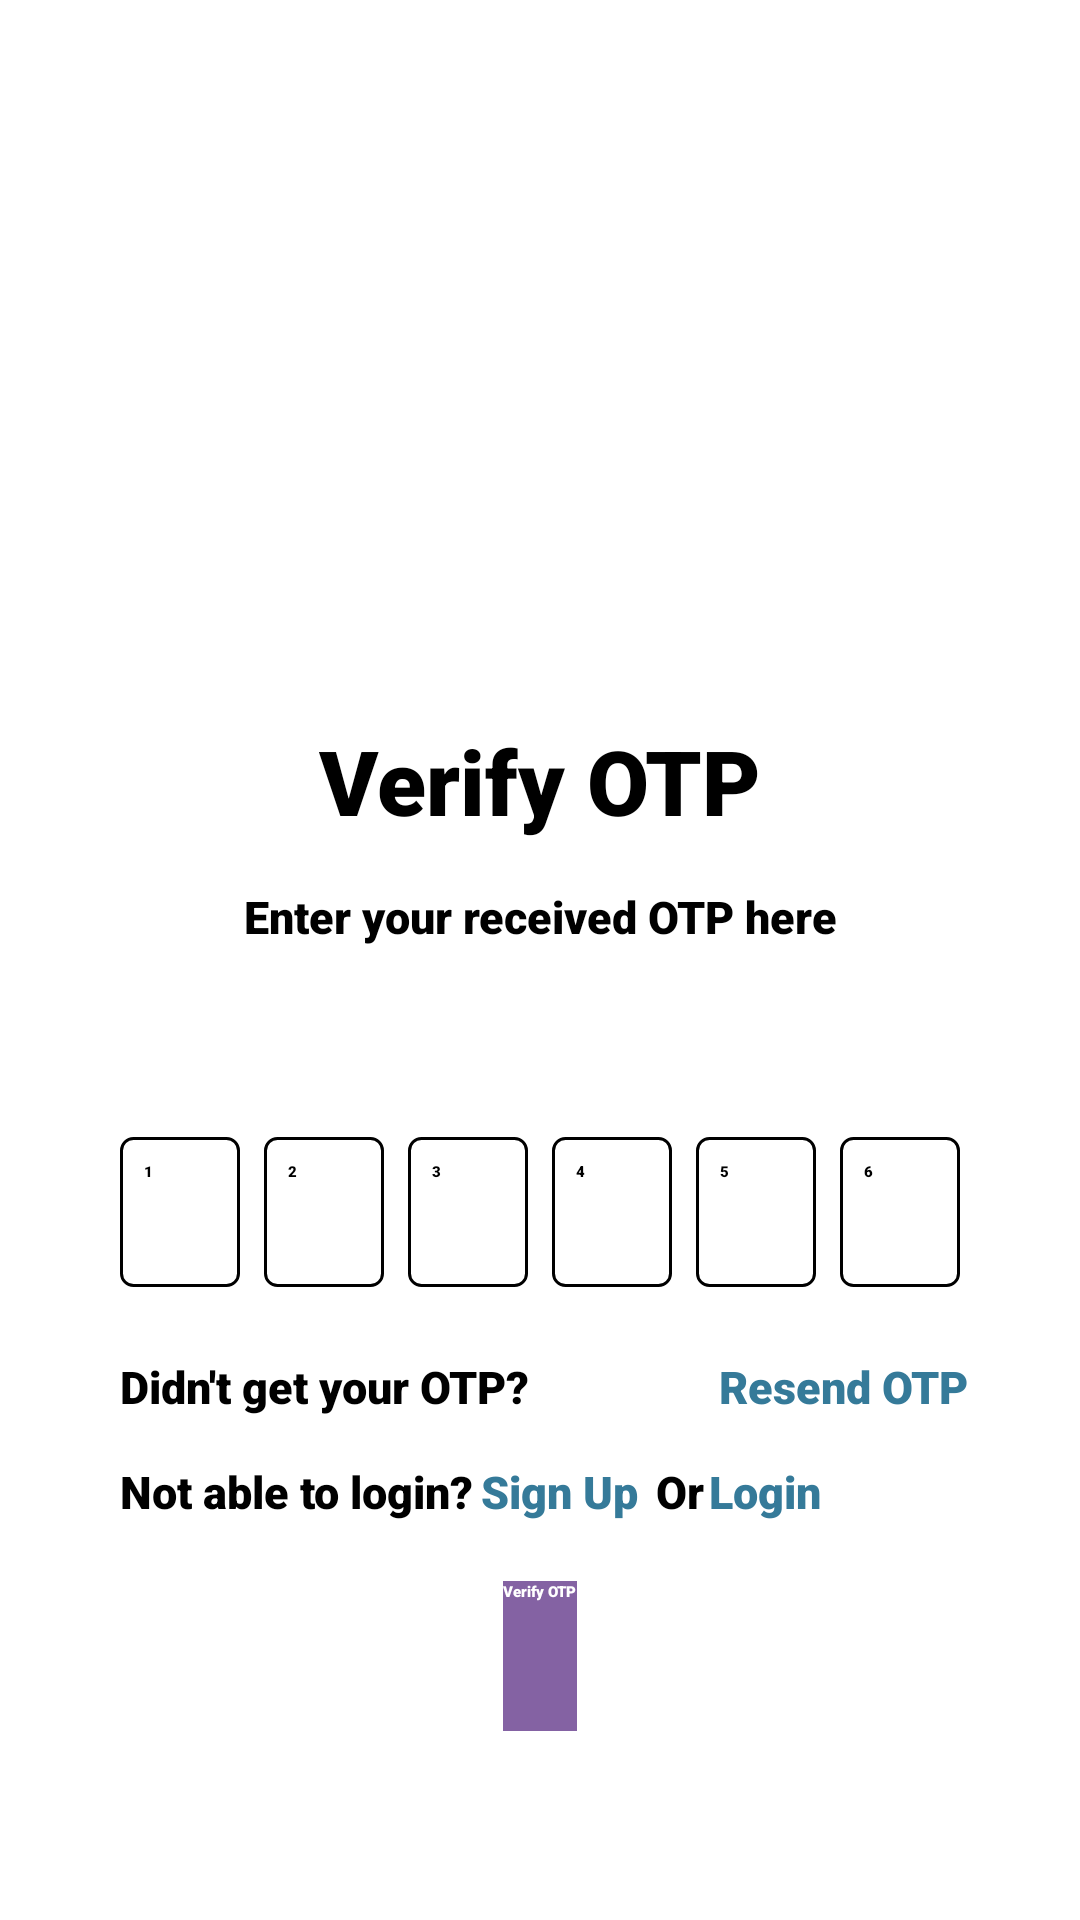

Android layout source for this screen:
<!-- AndroidManifest.xml: application theme Theme.Converse -->
<!-- res/layout/activity_phone_otp_verification.xml -->
<?xml version="1.0" encoding="utf-8"?>
<androidx.constraintlayout.widget.ConstraintLayout xmlns:android="http://schemas.android.com/apk/res/android"
    xmlns:app="http://schemas.android.com/apk/res-auto"
    xmlns:tools="http://schemas.android.com/tools"
    android:layout_width="match_parent"
    android:layout_height="match_parent"
    android:background="@color/white"
    tools:context=".Activity.phone_otp_verification">

    <ImageView
        android:id="@+id/imageView3"
        android:layout_width="150dp"
        android:layout_height="150dp"
        android:layout_marginTop="60dp"
        android:contentDescription="@string/decorative_image"
        android:src="@drawable/otp_verification"
        app:layout_constraintEnd_toEndOf="parent"
        app:layout_constraintStart_toStartOf="parent"
        app:layout_constraintTop_toTopOf="parent" />

    <TextView
        android:id="@+id/textView9"
        android:layout_width="wrap_content"
        android:layout_height="wrap_content"
        android:layout_marginTop="30dp"
        android:fontFamily="sans-serif-black"
        android:text="@string/verify_otp"
        android:textColor="@color/black"
        android:textSize="30sp"
        android:textStyle="bold"
        app:layout_constraintEnd_toEndOf="parent"
        app:layout_constraintStart_toStartOf="parent"
        app:layout_constraintTop_toBottomOf="@+id/imageView3" />

    <TextView
        android:id="@+id/textView10"
        android:layout_width="wrap_content"
        android:layout_height="wrap_content"
        android:layout_marginStart="32dp"
        android:layout_marginTop="15dp"
        android:layout_marginEnd="32dp"
        android:fontFamily="sans-serif-black"
        android:text="@string/enter_your_received_otp_here"
        android:textColor="@color/black"
        android:textSize="15sp"
        app:layout_constraintEnd_toEndOf="parent"
        app:layout_constraintStart_toStartOf="parent"
        app:layout_constraintTop_toBottomOf="@+id/textView9" />

    <TextView
        android:id="@+id/phone_no"
        android:layout_width="wrap_content"
        android:layout_height="wrap_content"
        android:layout_marginStart="32dp"
        android:layout_marginTop="15dp"
        android:layout_marginEnd="32dp"
        android:text=""
        android:textColor="@color/black"
        android:textSize="15sp"
        app:layout_constraintEnd_toEndOf="parent"
        app:layout_constraintStart_toStartOf="parent"
        app:layout_constraintTop_toBottomOf="@+id/textView10" />

    <LinearLayout
        android:id="@+id/linearLayout3"
        android:layout_width="match_parent"
        android:layout_height="wrap_content"
        android:layout_marginStart="32dp"
        android:layout_marginTop="20dp"
        android:layout_marginEnd="32dp"
        android:orientation="horizontal"
        android:padding="8dp"
        app:layout_constraintEnd_toEndOf="parent"
        app:layout_constraintStart_toStartOf="parent"
        app:layout_constraintTop_toBottomOf="@+id/phone_no">

        <EditText
            android:id="@+id/et1"
            android:layout_width="wrap_content"
            android:layout_height="50dp"
            android:layout_weight="1"
            android:background="@drawable/phone_input_background"
            android:fontFamily="sans-serif-black"
            android:hint="@string/_1"
            android:inputType="number"
            android:maxLength="1"
            android:padding="8dp"
            android:textColor="@color/black"
            tools:layout_editor_absoluteY="386dp" />

        <Space
            android:layout_width="8dp"
            android:layout_height="8dp" />

        <EditText
            android:id="@+id/et2"
            android:layout_width="wrap_content"
            android:layout_height="50dp"
            android:layout_weight="1"
            android:background="@drawable/phone_input_background"
            android:fontFamily="sans-serif-black"
            android:hint="@string/_2"
            android:inputType="number"
            android:maxLength="1"
            android:padding="8dp"
            android:textColor="@color/black"
            tools:layout_editor_absoluteY="386dp" />

        <Space
            android:layout_width="8dp"
            android:layout_height="8dp" />

        <EditText
            android:id="@+id/et3"
            android:layout_width="wrap_content"
            android:layout_height="50dp"
            android:layout_weight="1"
            android:background="@drawable/phone_input_background"
            android:fontFamily="sans-serif-black"
            android:hint="@string/_3"
            android:inputType="number"
            android:maxLength="1"
            android:padding="8dp"
            android:textColor="@color/black"
            tools:layout_editor_absoluteY="386dp" />

        <Space
            android:layout_width="8dp"
            android:layout_height="8dp" />

        <EditText
            android:id="@+id/et4"
            android:layout_width="wrap_content"
            android:layout_height="50dp"
            android:layout_weight="1"
            android:background="@drawable/phone_input_background"
            android:fontFamily="sans-serif-black"
            android:hint="@string/_4"
            android:inputType="number"
            android:maxLength="1"
            android:padding="8dp"
            android:textColor="@color/black"
            tools:layout_editor_absoluteY="386dp" />

        <Space
            android:layout_width="8dp"
            android:layout_height="8dp" />

        <EditText
            android:id="@+id/et5"
            android:layout_width="wrap_content"
            android:layout_height="50dp"
            android:layout_weight="1"
            android:background="@drawable/phone_input_background"
            android:fontFamily="sans-serif-black"
            android:hint="@string/_5"
            android:inputType="number"
            android:maxLength="1"
            android:padding="8dp"
            android:textColor="@color/black"
            tools:layout_editor_absoluteY="386dp" />

        <Space
            android:layout_width="8dp"
            android:layout_height="8dp" />

        <EditText
            android:id="@+id/et6"
            android:layout_width="wrap_content"
            android:layout_height="50dp"
            android:layout_weight="1"
            android:background="@drawable/phone_input_background"
            android:fontFamily="sans-serif-black"
            android:hint="@string/_6"
            android:inputType="number"
            android:maxLength="1"
            android:padding="8dp"
            android:textColor="@color/black"
            tools:layout_editor_absoluteY="386dp" />


    </LinearLayout>

    <TextView
        android:id="@+id/textView11"
        android:layout_width="wrap_content"
        android:layout_height="wrap_content"
        android:layout_marginStart="40dp"
        android:layout_marginTop="15dp"
        android:fontFamily="sans-serif-black"
        android:text="@string/didn_t_get_your_otp"
        android:textColor="@color/black"
        android:textSize="15sp"
        app:layout_constraintStart_toStartOf="parent"
        app:layout_constraintTop_toBottomOf="@+id/linearLayout3" />

    <TextView
        android:id="@+id/resendBtn"
        android:layout_width="wrap_content"
        android:layout_height="wrap_content"
        android:contentDescription="@string/resend_otp"
        android:fontFamily="sans-serif-black"
        android:text="@string/resend_otp_otp_verification_activity"
        android:textColor="#357A99"
        android:textSize="15sp"
        app:layout_constraintBottom_toBottomOf="@+id/textView11"
        app:layout_constraintEnd_toEndOf="@+id/linearLayout3"
        app:layout_constraintHorizontal_bias="0.927"
        app:layout_constraintStart_toEndOf="@+id/textView11"
        app:layout_constraintTop_toTopOf="@+id/textView11" />

    <TextView
        android:id="@+id/textView12"
        android:layout_width="wrap_content"
        android:layout_height="wrap_content"
        android:layout_marginStart="40dp"
        android:layout_marginTop="50dp"
        android:fontFamily="sans-serif-black"
        android:text="@string/not_able_to_login"
        android:textColor="@color/black"
        android:textSize="15sp"
        app:layout_constraintStart_toStartOf="parent"
        app:layout_constraintTop_toBottomOf="@+id/linearLayout3" />

    <TextView
        android:id="@+id/textView13"
        android:layout_width="wrap_content"
        android:layout_height="wrap_content"
        android:layout_marginStart="8dp"
        android:layout_marginTop="50dp"
        android:layout_marginEnd="124dp"
        android:contentDescription="Sign Up"
        android:fontFamily="sans-serif-black"
        android:text="@string/sign_up"
        android:textColor="#357A99"
        android:textSize="15sp"
        app:layout_constraintBottom_toBottomOf="@+id/textView12"
        app:layout_constraintEnd_toEndOf="@+id/resendBtn"
        app:layout_constraintHorizontal_bias="0.307"
        app:layout_constraintStart_toEndOf="@+id/textView12"
        app:layout_constraintTop_toBottomOf="@+id/linearLayout3" />


    <TextView
        android:id="@+id/textView14"
        android:layout_width="wrap_content"
        android:layout_height="wrap_content"
        android:layout_marginStart="5dp"
        android:fontFamily="sans-serif-black"
        android:text="@string/or"
        android:textColor="@color/black"
        android:textSize="15sp"
        app:layout_constraintEnd_toStartOf="@+id/textView15"
        app:layout_constraintHorizontal_bias="0.333"
        app:layout_constraintStart_toEndOf="@+id/textView13"
        app:layout_constraintTop_toTopOf="@+id/textView13" />

    <TextView
        android:id="@+id/textView15"
        android:layout_width="wrap_content"
        android:layout_height="wrap_content"
        android:layout_marginTop="50dp"
        android:contentDescription="Login"
        android:fontFamily="sans-serif-black"
        android:paddingRight="10dp"
        android:text="@string/login"
        android:textColor="#357A99"
        android:textSize="15sp"
        app:layout_constraintEnd_toEndOf="parent"
        app:layout_constraintHorizontal_bias="0.235"
        app:layout_constraintStart_toEndOf="@+id/textView13"
        app:layout_constraintTop_toBottomOf="@+id/linearLayout3" />

    <Button
        android:id="@+id/verifyBtn"
        android:layout_width="wrap_content"
        android:layout_height="50dp"
        android:layout_marginStart="32dp"
        android:layout_marginTop="90dp"
        android:layout_marginEnd="32dp"
        android:background="@color/dark_purple"
        android:contentDescription="verify OTP"
        android:fontFamily="sans-serif-black"
        android:text="@string/verify_otp_otp_verification"
        android:textColor="@color/white"
        app:cornerRadius="15dp"
        app:layout_constraintEnd_toEndOf="parent"
        app:layout_constraintStart_toStartOf="parent"
        app:layout_constraintTop_toBottomOf="@+id/linearLayout3" />

    <ProgressBar
        android:id="@+id/progressBar2"
        style="?android:attr/progressBarStyle"
        android:layout_width="wrap_content"
        android:layout_height="wrap_content"
        android:layout_marginTop="40dp"
        app:layout_constraintEnd_toEndOf="parent"
        app:layout_constraintStart_toStartOf="parent"
        app:layout_constraintTop_toBottomOf="@+id/verifyBtn" />


</androidx.constraintlayout.widget.ConstraintLayout>
<!-- resources referenced by this layout -->
<resources>
  <color name="black">#FF000000</color>
  <color name="dark_purple">#8462a3</color>
  <color name="white">#FFFFFFFF</color>
  <!-- drawable phone_input_background (drawable) -->
  <?xml version="1.0" encoding="utf-8"?>
  <shape xmlns:android="http://schemas.android.com/apk/res/android">
  
      <solid android:color="@color/white" />
      <stroke
          android:width="1dp"
          android:color="@color/black" />
      <corners android:radius="4dp" />
      <padding
          android:bottom="8dp"
          android:left="8dp"
          android:right="8dp"
          android:top="8dp" />
  </shape>
  <string name="_1" translatable="false">1</string>
  <string name="_2" translatable="false">2</string>
  <string name="_3" translatable="false">3</string>
  <string name="_4" translatable="false">4</string>
  <string name="_5" translatable="false">5</string>
  <string name="_6" translatable="false">6</string>
  <string name="decorative_image">decorative image</string>
  <string name="didn_t_get_your_otp">Didn\'t get your OTP?</string>
  <string name="enter_your_received_otp_here">Enter your received OTP here</string>
  <string name="login">Login</string>
  <string name="not_able_to_login">Not able to login?</string>
  <string name="or">Or</string>
  <string name="resend_otp">Resend OTP</string>
  <string name="resend_otp_otp_verification_activity">Resend OTP</string>
  <string name="sign_up">Sign Up</string>
  <string name="verify_otp">Verify OTP</string>
  <string name="verify_otp_otp_verification">Verify OTP</string>
  <style name="Theme.Converse" parent="Base.Theme.Converse">
          
          <item name="android:navigationBarColor">@android:color/transparent</item>
          <item name="android:statusBarColor">@android:color/transparent</item>
          <item name="android:windowLightStatusBar">?attr/isLightTheme</item>
      </style>
</resources>
